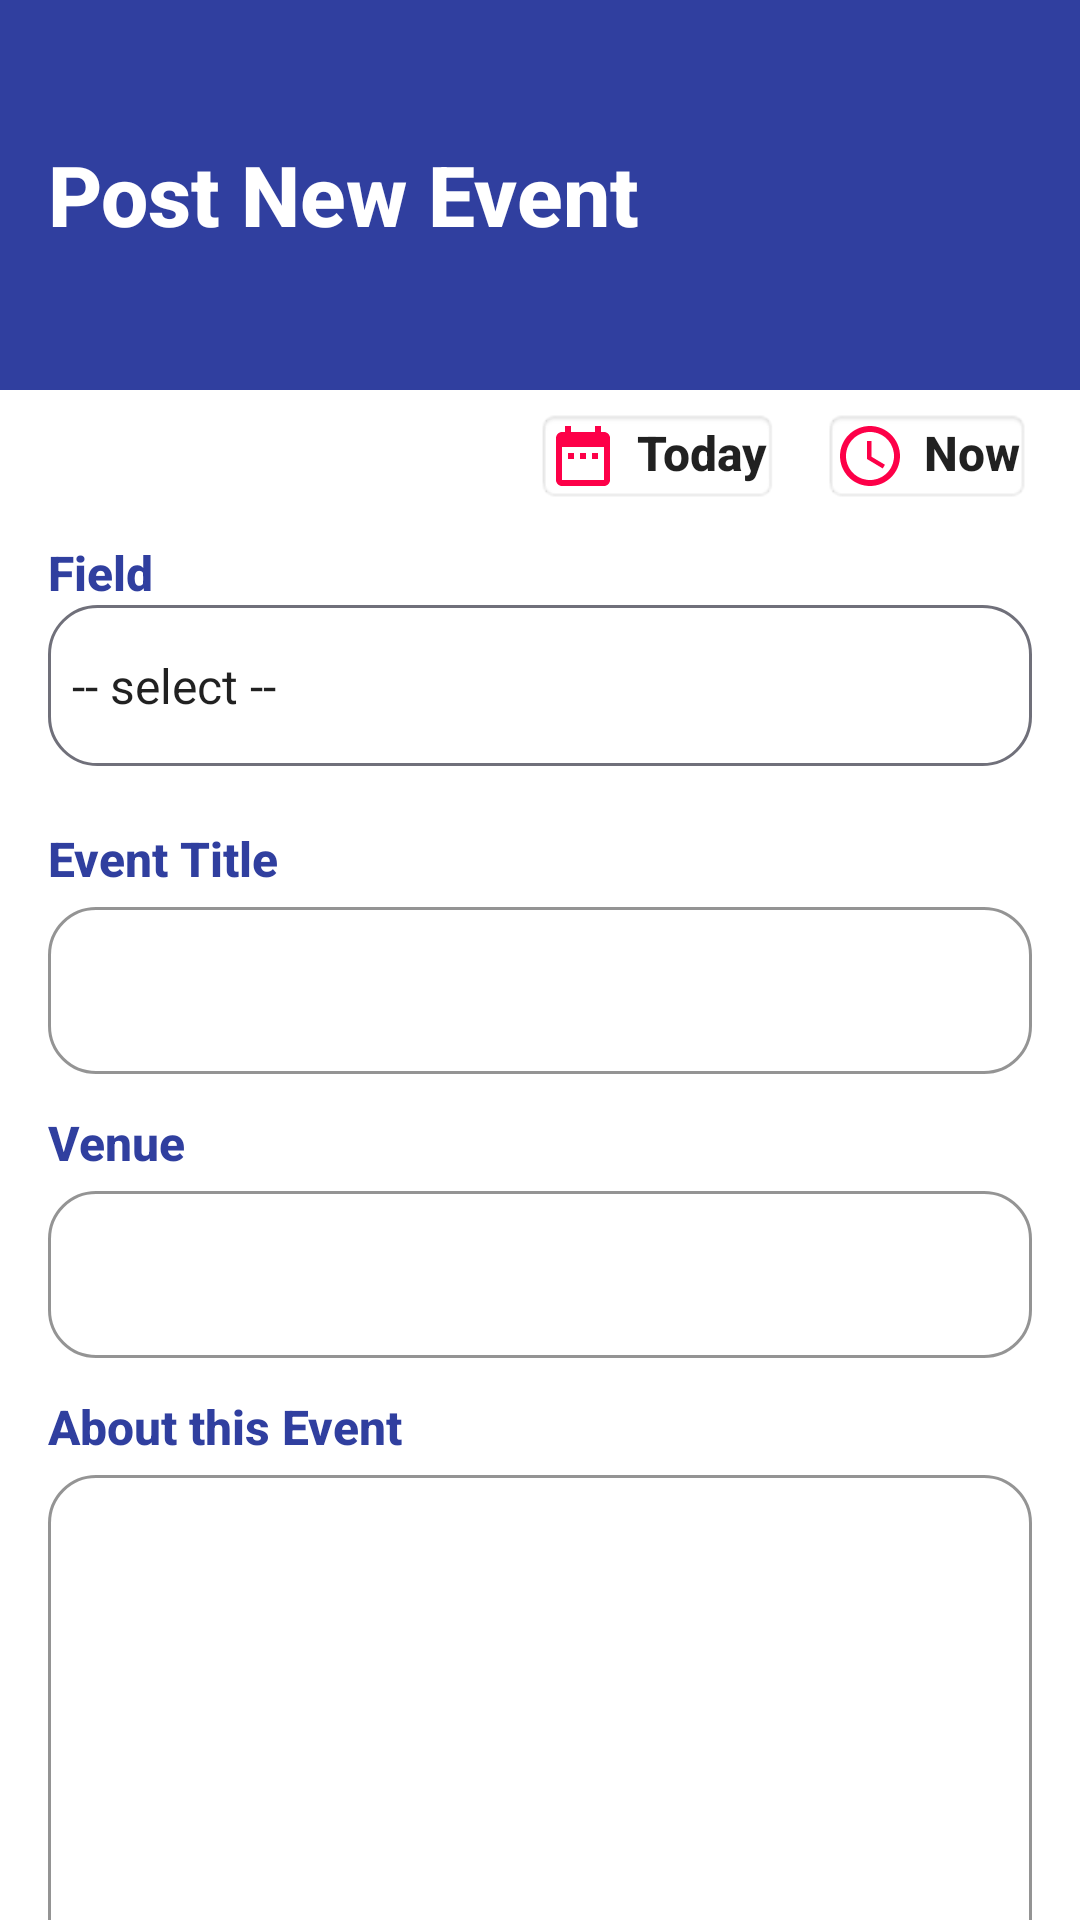

The Android layout XML behind this screen, and the referenced resources:
<!-- AndroidManifest.xml: application theme AppTheme -->
<!-- res/layout/activity_upload_event.xml -->
<androidx.core.widget.NestedScrollView xmlns:android="http://schemas.android.com/apk/res/android"
xmlns:app="http://schemas.android.com/apk/res-auto"
xmlns:tools="http://schemas.android.com/tools"
android:orientation="vertical"
tools:context=".UploadEventActivity"
android:layout_width="match_parent"
android:layout_height="match_parent">

<androidx.constraintlayout.widget.ConstraintLayout
    android:layout_width="match_parent"
    android:layout_height="match_parent">

    <LinearLayout
        android:layout_width="match_parent"
        android:layout_height="130dp"
        android:orientation="vertical"
        app:layout_constraintTop_toTopOf="parent"
        android:padding="16dp"
        android:background="@color/colorPrimary">
        <TextView
            android:id="@+id/txtTitle"
            android:layout_width="match_parent"
            android:layout_height="wrap_content"
            style="@style/TextAppearance.AppCompat.Title"
            android:text="Post New Event"
            android:textStyle="bold"
            android:layout_marginTop="30dp"
            android:textSize="28sp"
            android:textColor="@android:color/white"/>

    </LinearLayout>

    <LinearLayout
        android:layout_width="match_parent"
        android:layout_height="wrap_content"
        app:layout_constraintTop_toTopOf="parent"
        android:orientation="vertical"
        android:layout_marginTop="120dp"
        android:background="@drawable/rounded_top_bg"
        android:padding="16dp">

        <LinearLayout
            android:layout_width="match_parent"
            android:layout_height="match_parent"
            android:gravity="end"
            android:orientation="horizontal">

            <TextView
                android:id="@+id/txtDate"
                android:layout_width="wrap_content"
                android:layout_height="wrap_content"
                android:textAppearance="@style/TextAppearance.AppCompat.Body2"
                android:textStyle="bold"
                android:textSize="16sp"
                android:padding="4dp"
                android:onClick="setDate"
                android:background="@android:drawable/editbox_background_normal"
                android:drawablePadding="6dp"
                android:drawableLeft="@drawable/ic_date_range_black_24dp"
                android:text="Today"
                android:layout_gravity="end" />

            <TextView
                android:id="@+id/txtTime"
                android:layout_width="wrap_content"
                android:layout_height="wrap_content"
                android:textAppearance="@style/TextAppearance.AppCompat.Body2"
                android:textStyle="bold"
                android:textSize="16sp"
                android:padding="4dp"
                android:onClick="setTime"
                android:layout_marginStart="14dp"
                android:background="@android:drawable/editbox_background_normal"
                android:drawablePadding="6dp"
                android:drawableLeft="@drawable/ic_access_time_black_24dp"
                android:text="Now"
                android:layout_gravity="end"
                android:layout_marginLeft="14dp" />
        </LinearLayout>

        <TextView
            android:layout_width="wrap_content"
            android:layout_height="wrap_content"
            style="@style/TextAppearance.AppCompat.Title"
            android:text="Field"
            android:textSize="16sp"
            android:textStyle="bold"
            android:layout_marginTop="12dp"
            android:textColor="@color/colorPrimary"/>


        <androidx.appcompat.widget.AppCompatSpinner
            android:id="@+id/spnFieldType"
            android:layout_width="match_parent"
            android:layout_height="wrap_content"
            android:paddingTop="@dimen/vertical_padding"
            android:paddingBottom="@dimen/vertical_padding"
            android:background="@drawable/bg_txtfield"
            android:entries="@array/field_type"/>

        <TextView
            android:layout_width="wrap_content"
            android:layout_height="wrap_content"
            android:text="Event Title"
            style="@style/TextAppearance.AppCompat.Title"
            android:textSize="16sp"
            android:textStyle="bold"
            android:layout_marginTop="20dp"
            android:textColor="@color/colorPrimary"/>


        <com.google.android.material.textfield.TextInputLayout
            android:layout_width="match_parent"
            android:layout_height="wrap_content"
            style="@style/CustomOutlinedBox"
            app:boxCornerRadiusBottomEnd="@dimen/box_cnr_radius"
            app:boxCornerRadiusBottomStart="@dimen/box_cnr_radius"
            app:boxCornerRadiusTopEnd="@dimen/box_cnr_radius"
            app:boxCornerRadiusTopStart="@dimen/box_cnr_radius">
            <EditText
                android:id="@+id/edtTitle"
                android:layout_width="match_parent"
                android:layout_height="wrap_content"
                android:maxLines="3"
                android:gravity="top|left"
                android:inputType="textCapSentences|textNoSuggestions|textMultiLine"
                android:maxLength="280" />
        </com.google.android.material.textfield.TextInputLayout>

        <TextView
            android:layout_width="wrap_content"
            android:layout_height="wrap_content"
            android:text="Venue"
            android:layout_marginTop="12dp"
            style="@style/TextAppearance.AppCompat.Title"
            android:textSize="16sp"
            android:textStyle="bold"
            android:textColor="@color/colorPrimary"/>
        <com.google.android.material.textfield.TextInputLayout
            android:layout_width="match_parent"
            android:layout_height="wrap_content"
            style="@style/CustomOutlinedBox"
            app:boxCornerRadiusBottomEnd="@dimen/box_cnr_radius"
            app:boxCornerRadiusBottomStart="@dimen/box_cnr_radius"
            app:boxCornerRadiusTopEnd="@dimen/box_cnr_radius"
            app:boxCornerRadiusTopStart="@dimen/box_cnr_radius">
            <EditText
                android:id="@+id/edtVenue"
                android:layout_width="match_parent"
                android:layout_height="wrap_content"
                android:maxLines="3"
                android:gravity="top|left"
                android:inputType="textCapSentences|textNoSuggestions|textMultiLine"
                android:maxLength="280" />
        </com.google.android.material.textfield.TextInputLayout>

        <TextView
            android:layout_width="wrap_content"
            android:layout_height="wrap_content"
            android:text="About this Event"
            style="@style/TextAppearance.AppCompat.Title"
            android:textSize="16sp"
            android:layout_marginTop="12dp"
            android:textStyle="bold"
            android:textColor="@color/colorPrimary"/>

        <com.google.android.material.textfield.TextInputLayout
            android:layout_width="match_parent"
            android:layout_height="wrap_content"
            style="@style/CustomOutlinedBox"
            app:boxCornerRadiusBottomEnd="@dimen/box_cnr_radius"
            app:boxCornerRadiusBottomStart="@dimen/box_cnr_radius"
            app:boxCornerRadiusTopEnd="@dimen/box_cnr_radius"
            app:boxCornerRadiusTopStart="@dimen/box_cnr_radius">
            <EditText
                android:id="@+id/edtAbout"
                android:layout_width="match_parent"
                android:layout_height="wrap_content"
                android:lines="7"
                android:maxLines="10"
                android:gravity="top|left"
                android:inputType="textCapSentences|textNoSuggestions|textMultiLine"
                android:maxLength="500" />
        </com.google.android.material.textfield.TextInputLayout>


        <com.google.android.material.button.MaterialButton
            android:id="@+id/btnPost"
            android:layout_width="match_parent"
            android:layout_height="wrap_content"
            android:layout_margin="20dp"
            android:textSize="16sp"
            app:cornerRadius="5dp"
            android:onClick="postEvent"
            android:paddingTop="@dimen/btn_padding"
            android:paddingBottom="@dimen/btn_padding"
            android:textColor="@android:color/white"
            android:textStyle="bold"
            android:textAllCaps="false"
            android:text="Post Now"/>

    </LinearLayout>
</androidx.constraintlayout.widget.ConstraintLayout>
</androidx.core.widget.NestedScrollView>
<!-- resources referenced by this layout -->
<resources>
  <array name="field_type">
          <item>-- select --</item>
          <item>Uyo</item>
          <item>Ikot Ekpene</item>
          <item>Eket</item>
          <item>Oron</item>
          <item>Ikot Abasi</item>
          <item>Etinan</item>
          <item>Ikono</item>
      </array>
  <color name="colorPrimary">#303F9F</color>
  <dimen name="box_cnr_radius">16dp</dimen>
  <dimen name="btn_padding">12dp</dimen>
  <dimen name="vertical_padding">16dp</dimen>
  <!-- drawable bg_txtfield (drawable) -->
  <?xml version="1.0" encoding="utf-8"?>
  <selector xmlns:android="http://schemas.android.com/apk/res/android">
      <item>
          <shape android:shape="rectangle">
              <corners android:radius="16dp"/>
              <stroke android:width="1dp" android:color="#70707A" />
          </shape>
      </item>
  </selector>
  <!-- drawable ic_access_time_black_24dp (drawable) -->
  <vector xmlns:android="http://schemas.android.com/apk/res/android"
          android:width="24dp"
          android:height="24dp"
          android:viewportWidth="24.0"
          android:viewportHeight="24.0">
      <path
          android:fillColor="#FD0048"
          android:pathData="M11.99,2C6.47,2 2,6.48 2,12s4.47,10 9.99,10C17.52,22 22,17.52 22,12S17.52,2 11.99,2zM12,20c-4.42,0 -8,-3.58 -8,-8s3.58,-8 8,-8 8,3.58 8,8 -3.58,8 -8,8zM12.5,7H11v6l5.25,3.15 0.75,-1.23 -4.5,-2.67z"/>
  </vector>
  <!-- drawable ic_date_range_black_24dp (drawable) -->
  <vector xmlns:android="http://schemas.android.com/apk/res/android"
          android:width="24dp"
          android:height="24dp"
          android:viewportWidth="24.0"
          android:viewportHeight="24.0">
      <path
          android:fillColor="#FD0048"
          android:pathData="M9,11L7,11v2h2v-2zM13,11h-2v2h2v-2zM17,11h-2v2h2v-2zM19,4h-1L18,2h-2v2L8,4L8,2L6,2v2L5,4c-1.11,0 -1.99,0.9 -1.99,2L3,20c0,1.1 0.89,2 2,2h14c1.1,0 2,-0.9 2,-2L21,6c0,-1.1 -0.9,-2 -2,-2zM19,20L5,20L5,9h14v11z"/>
  </vector>
  <style name="CustomOutlinedBox" parent="Widget.MaterialComponents.TextInputLayout.OutlinedBox">
          <item name="boxStrokeColor">#70707A</item>
          <item name="hintTextColor">#70707A</item>
          <item name="android:textColorHint">#70707A</item>
      </style>
  <style name="AppTheme" parent="Theme.MaterialComponents.Light.DarkActionBar">
          
          <item name="colorPrimary">@color/colorPrimary</item>
          <item name="colorPrimaryDark">@color/colorPrimaryDark</item>
          <item name="colorAccent">@color/colorAccent</item>
      </style>
  <color name="colorPrimaryDark">#1A237E</color>
  <color name="colorAccent">#FD0048</color>
</resources>
